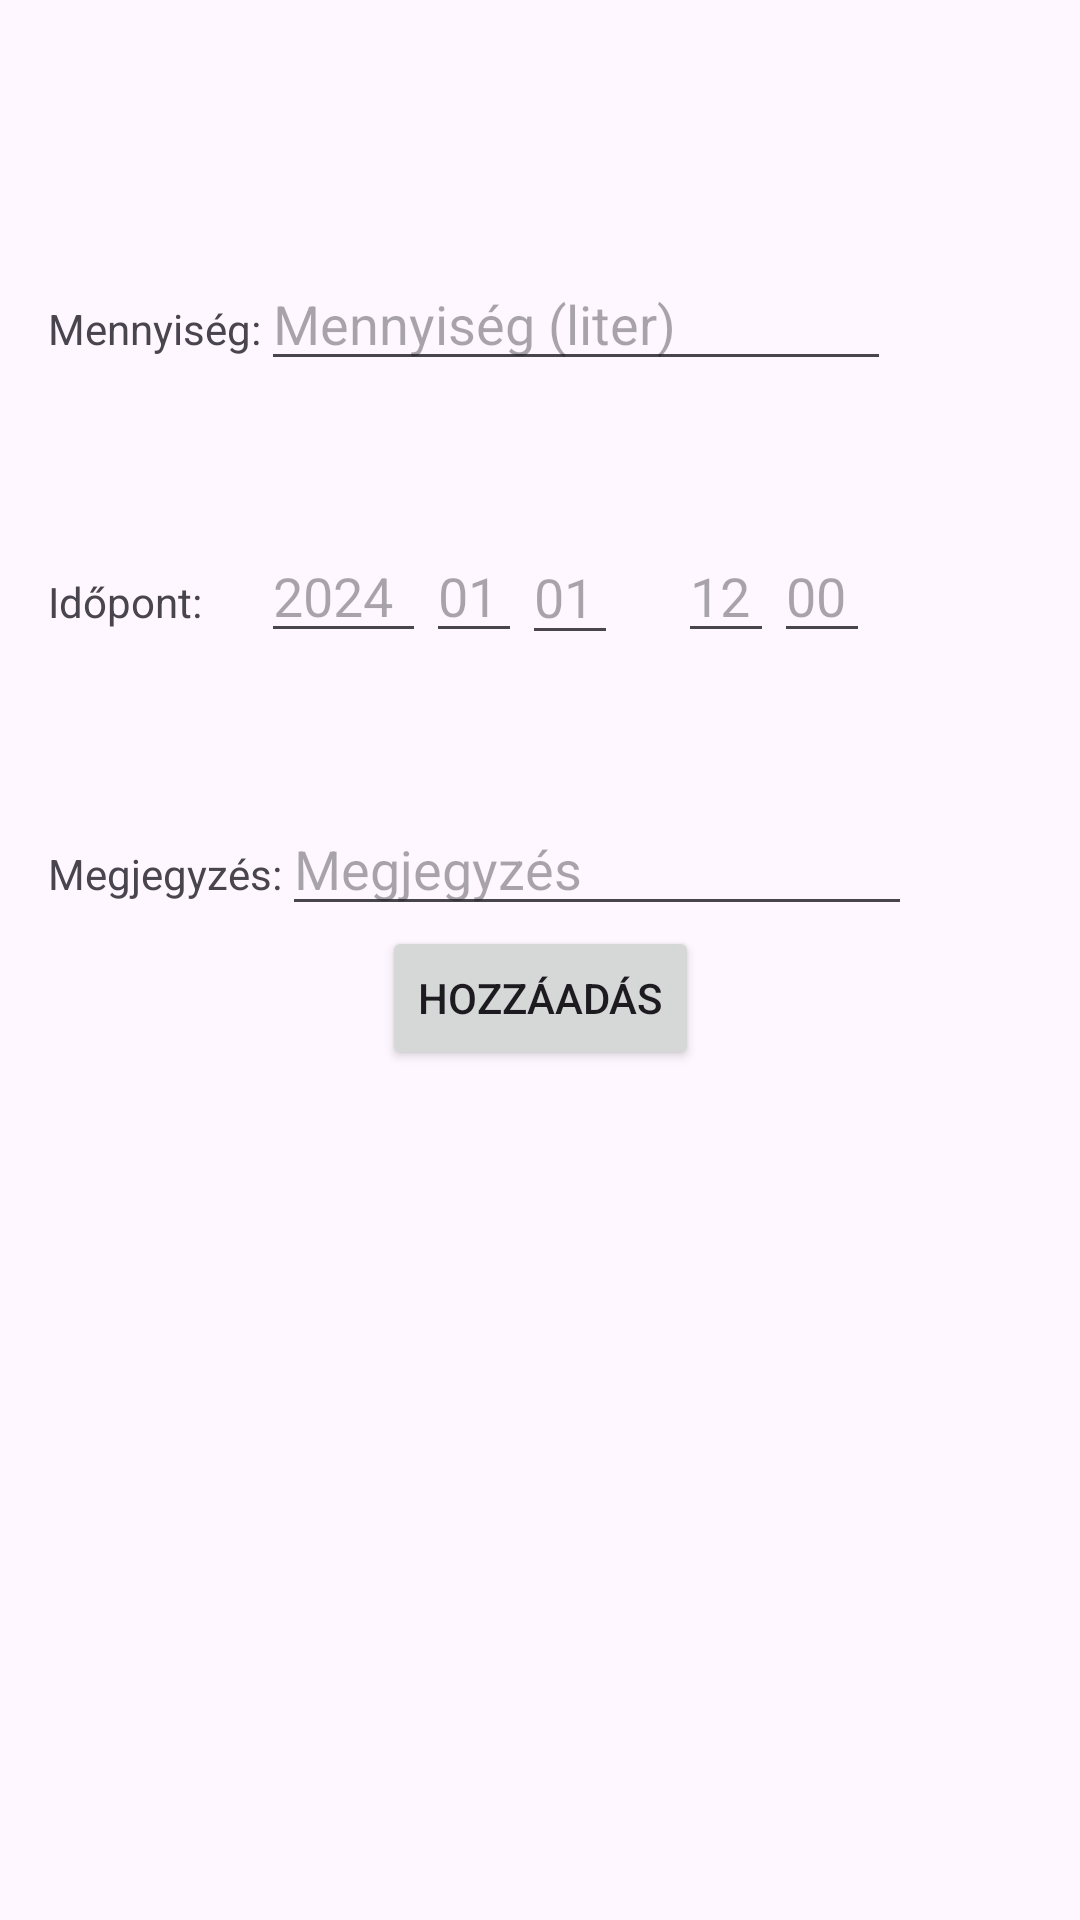

The Android layout XML behind this screen, and the referenced resources:
<!-- AndroidManifest.xml: application theme Theme.TankolasNyilvantarto -->
<!-- res/layout/fragment_uj_tankolas.xml -->
<?xml version="1.0" encoding="utf-8"?>
<androidx.constraintlayout.widget.ConstraintLayout xmlns:android="http://schemas.android.com/apk/res/android"
    xmlns:app="http://schemas.android.com/apk/res-auto"
    xmlns:tools="http://schemas.android.com/tools"
    android:id="@+id/frameLayout3"
    android:layout_width="match_parent"
    android:layout_height="match_parent"
    tools:context=".UjTankolas" >

    <TextView
        android:id="@+id/textView3"
        android:layout_width="wrap_content"
        android:layout_height="wrap_content"
        android:layout_marginTop="64dp"
        android:text="Megjegyzés:"
        app:layout_constraintStart_toStartOf="@+id/textView6"
        app:layout_constraintTop_toBottomOf="@+id/editEv" />

    <EditText
        android:id="@+id/ujTankolasFrgMeghegyzes"
        android:layout_width="wrap_content"
        android:layout_height="wrap_content"
        android:ems="10"
        android:hint="Megjegyzés"
        android:inputType="text"
        app:layout_constraintBaseline_toBaselineOf="@+id/textView3"
        app:layout_constraintStart_toEndOf="@+id/textView3" />

    <TextView
        android:id="@+id/textView5"
        android:layout_width="wrap_content"
        android:layout_height="wrap_content"
        android:layout_marginStart="16dp"
        android:layout_marginTop="100dp"
        android:text="Mennyiség:"
        app:layout_constraintStart_toStartOf="parent"
        app:layout_constraintTop_toTopOf="parent" />

    <TextView
        android:id="@+id/textView6"
        android:layout_width="wrap_content"
        android:layout_height="wrap_content"
        android:layout_marginTop="64dp"
        android:text="Időpont:"
        app:layout_constraintStart_toStartOf="@+id/textView5"
        app:layout_constraintTop_toBottomOf="@+id/ujTankolasFrgMennyiseg" />

    <EditText
        android:id="@+id/ujTankolasFrgMennyiseg"
        android:layout_width="wrap_content"
        android:layout_height="wrap_content"
        android:ems="10"
        android:hint="Mennyiség (liter)"
        android:inputType="numberDecimal"
        app:layout_constraintBaseline_toBaselineOf="@+id/textView5"
        app:layout_constraintStart_toEndOf="@+id/textView5" />

    <Button
        android:id="@+id/ujTankolasFrgHozzaad"
        android:layout_width="wrap_content"
        android:layout_height="wrap_content"
        android:text="Hozzáadás"
        app:layout_constraintEnd_toEndOf="parent"
        app:layout_constraintStart_toStartOf="parent"
        app:layout_constraintTop_toBottomOf="@+id/ujTankolasFrgMeghegyzes" />

    <EditText
        android:id="@+id/editEv"
        android:layout_width="55dp"
        android:layout_height="41dp"
        android:ems="10"
        android:hint="2024"
        android:inputType="number"
        app:layout_constraintBaseline_toBaselineOf="@+id/textView6"
        app:layout_constraintStart_toEndOf="@+id/textView5" />

    <EditText
        android:id="@+id/editHonap"
        android:layout_width="32dp"
        android:layout_height="41dp"
        android:ems="10"
        android:hint="01"
        android:inputType="number"
        app:layout_constraintBaseline_toBaselineOf="@+id/editEv"
        app:layout_constraintStart_toEndOf="@+id/editEv" />

    <EditText
        android:id="@+id/editNap"
        android:layout_width="32dp"
        android:layout_height="42dp"
        android:ems="10"
        android:hint="01"
        android:inputType="number"
        app:layout_constraintBaseline_toBaselineOf="@+id/editHonap"
        app:layout_constraintStart_toEndOf="@+id/editHonap" />

    <EditText
        android:id="@+id/editOra"
        android:layout_width="32dp"
        android:layout_height="41dp"
        android:layout_marginStart="20dp"
        android:ems="10"
        android:hint="12"
        android:inputType="number"
        app:layout_constraintBaseline_toBaselineOf="@+id/editNap"
        app:layout_constraintStart_toEndOf="@+id/editNap" />

    <EditText
        android:id="@+id/editPerc"
        android:layout_width="32dp"
        android:layout_height="41dp"
        android:ems="10"
        android:hint="00"
        android:inputType="number"
        app:layout_constraintBaseline_toBaselineOf="@+id/editNap"
        app:layout_constraintStart_toEndOf="@+id/editOra" />

</androidx.constraintlayout.widget.ConstraintLayout>
<!-- resources referenced by this layout -->
<resources>
  <style name="Theme.TankolasNyilvantarto" parent="Base.Theme.TankolasNyilvantarto" />
  <style name="Base.Theme.TankolasNyilvantarto" parent="Theme.Material3.DayNight.NoActionBar">
          
          
      </style>
</resources>
